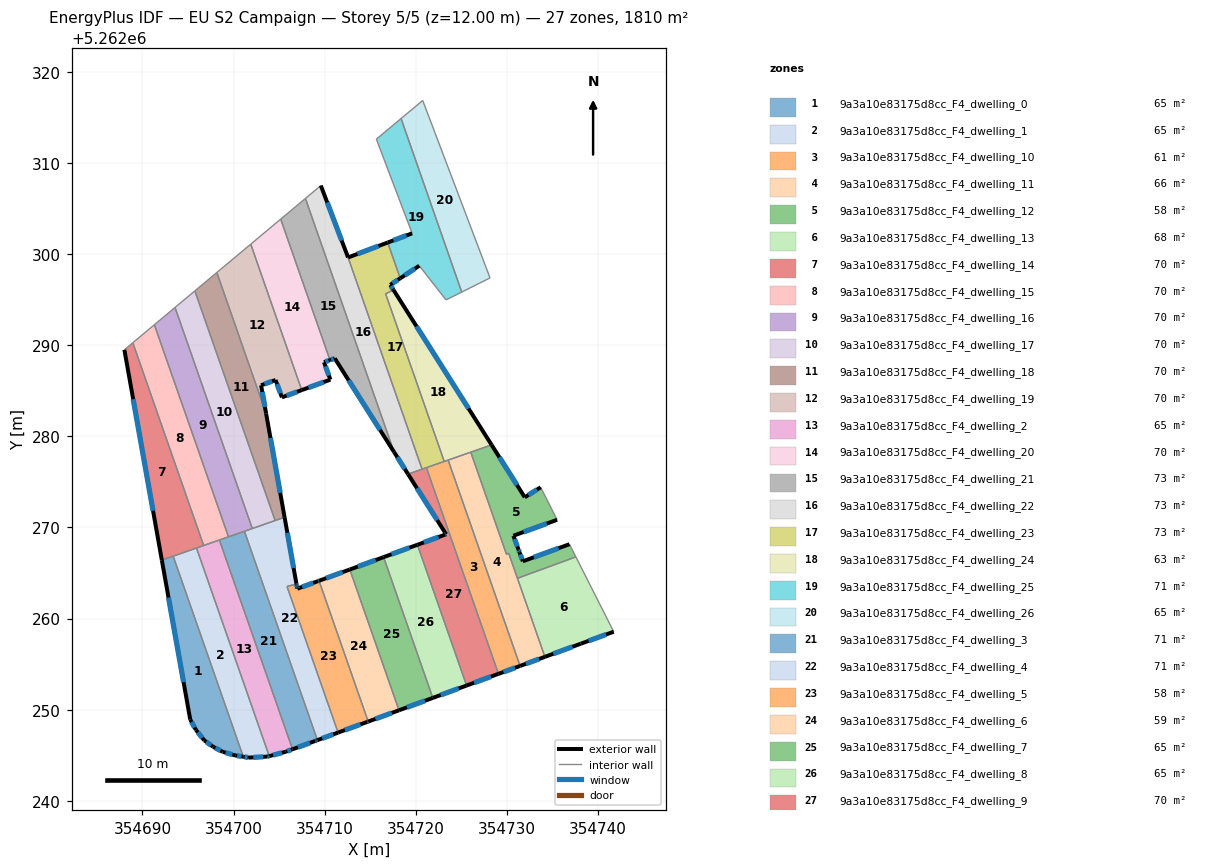
=== STOREY PLAN SPEC (per zone: floor XY polygon, exterior-wall plan segments, windows/doors) ===
zone 1: 9a3a10e83175d8cc_F4_dwelling_0  (64.6 m²)
  floor: (354693.38, 5262266.85) (354701.07, 5262244.84) (354700.19, 5262244.98) (354698.81, 5262245.38) (354697.77, 5262245.93) (354696.78, 5262246.64) (354695.87, 5262247.79) (354695.25, 5262248.91) (354692.13, 5262266.41)
  exterior wall: (354696.78, 5262246.64) – (354697.77, 5262245.93)  [1.2 m]
    window: (354697.01, 5262246.47) – (354697.54, 5262246.09)  [1.0 m²]
  exterior wall: (354695.87, 5262247.79) – (354696.78, 5262246.64)  [1.5 m]
    window: (354696.08, 5262247.52) – (354696.57, 5262246.91)  [1.2 m²]
  exterior wall: (354695.25, 5262248.91) – (354695.87, 5262247.79)  [1.3 m]
    window: (354695.40, 5262248.65) – (354695.72, 5262248.05)  [1.1 m²]
  exterior wall: (354692.13, 5262266.41) – (354695.25, 5262248.91)  [17.8 m]
    window: (354692.86, 5262262.30) – (354694.52, 5262253.02)  [15.0 m²]
  exterior wall: (354700.19, 5262244.98) – (354701.07, 5262244.84)  [0.9 m]
    window: (354700.40, 5262244.94) – (354700.86, 5262244.87)  [0.7 m²]
  exterior wall: (354698.81, 5262245.38) – (354700.19, 5262244.98)  [1.4 m]
    window: (354699.13, 5262245.28) – (354699.87, 5262245.07)  [1.2 m²]
  exterior wall: (354697.77, 5262245.93) – (354698.81, 5262245.38)  [1.2 m]
    window: (354698.01, 5262245.80) – (354698.56, 5262245.51)  [1.0 m²]
  interior walls: 2
zone 2: 9a3a10e83175d8cc_F4_dwelling_1  (64.6 m²)
  floor: (354695.94, 5262267.74) (354703.92, 5262244.90) (354703.74, 5262244.86) (354701.70, 5262244.74) (354701.07, 5262244.84) (354693.38, 5262266.85)
  exterior wall: (354703.74, 5262244.86) – (354703.92, 5262244.90)  [0.2 m]
    window: (354703.78, 5262244.87) – (354703.88, 5262244.89)  [0.2 m²]
  exterior wall: (354701.70, 5262244.74) – (354703.74, 5262244.86)  [2.0 m]
    window: (354702.18, 5262244.77) – (354703.26, 5262244.83)  [1.7 m²]
  exterior wall: (354701.07, 5262244.84) – (354701.70, 5262244.74)  [0.6 m]
    window: (354701.22, 5262244.81) – (354701.55, 5262244.76)  [0.5 m²]
  interior walls: 3
zone 3: 9a3a10e83175d8cc_F4_dwelling_10  (60.5 m²)
  floor: (354723.56, 5262277.40) (354731.45, 5262254.80) (354729.08, 5262253.93) (354721.17, 5262276.56)
  exterior wall: (354729.08, 5262253.93) – (354731.45, 5262254.80)  [2.5 m]
    window: (354729.64, 5262254.14) – (354730.90, 5262254.60)  [2.1 m²]
  interior walls: 4
zone 4: 9a3a10e83175d8cc_F4_dwelling_11  (66.2 m²)
  floor: (354726.04, 5262278.26) (354729.96, 5262267.07) (354730.21, 5262267.16) (354734.18, 5262255.80) (354731.45, 5262254.80) (354723.56, 5262277.40) (354723.89, 5262277.51)
  exterior wall: (354731.45, 5262254.80) – (354734.18, 5262255.80)  [2.9 m]
    window: (354732.09, 5262255.04) – (354733.54, 5262255.56)  [2.4 m²]
  interior walls: 7
zone 5: 9a3a10e83175d8cc_F4_dwelling_12  (58.2 m²)
  floor: (354733.71, 5262274.41) (354735.52, 5262270.84) (354730.72, 5262269.09) (354731.29, 5262267.55) (354731.39, 5262267.27) (354731.76, 5262266.29) (354736.87, 5262268.16) (354737.58, 5262266.77) (354731.16, 5262264.42) (354730.21, 5262267.16) (354729.96, 5262267.07) (354726.04, 5262278.26) (354728.33, 5262279.06) (354731.97, 5262273.31)
  exterior wall: (354731.97, 5262273.31) – (354728.33, 5262279.06)  [6.8 m]
    window: (354731.11, 5262274.66) – (354729.18, 5262277.71)  [5.7 m²]
  exterior wall: (354733.71, 5262274.41) – (354731.97, 5262273.31)  [2.1 m]
    window: (354733.30, 5262274.15) – (354732.38, 5262273.57)  [1.7 m²]
  exterior wall: (354730.72, 5262269.09) – (354735.52, 5262270.84)  [5.1 m]
    window: (354731.84, 5262269.50) – (354734.39, 5262270.43)  [4.3 m²]
  exterior wall: (354731.29, 5262267.55) – (354730.72, 5262269.09)  [1.6 m]
    window: (354731.15, 5262267.92) – (354730.85, 5262268.73)  [1.4 m²]
  exterior wall: (354731.39, 5262267.27) – (354731.29, 5262267.55)  [0.3 m]
    window: (354731.37, 5262267.34) – (354731.31, 5262267.49)  [0.3 m²]
  exterior wall: (354731.76, 5262266.29) – (354731.39, 5262267.27)  [1.1 m]
    window: (354731.67, 5262266.52) – (354731.48, 5262267.04)  [0.9 m²]
  exterior wall: (354736.87, 5262268.16) – (354731.76, 5262266.29)  [5.5 m]
    window: (354735.67, 5262267.72) – (354732.96, 5262266.73)  [4.6 m²]
  interior walls: 7
zone 6: 9a3a10e83175d8cc_F4_dwelling_13  (67.9 m²)
  floor: (354737.58, 5262266.77) (354741.73, 5262258.56) (354738.12, 5262257.25) (354734.18, 5262255.80) (354731.16, 5262264.42)
  exterior wall: (354738.12, 5262257.25) – (354741.73, 5262258.56)  [3.8 m]
    window: (354738.97, 5262257.55) – (354740.88, 5262258.25)  [3.2 m²]
  exterior wall: (354734.18, 5262255.80) – (354738.12, 5262257.25)  [4.2 m]
    window: (354735.10, 5262256.14) – (354737.20, 5262256.91)  [3.5 m²]
  interior walls: 3
zone 7: 9a3a10e83175d8cc_F4_dwelling_14  (69.6 m²)
  floor: (354688.95, 5262290.28) (354696.72, 5262268.02) (354692.13, 5262266.41) (354688.02, 5262289.50)
  exterior wall: (354688.02, 5262289.50) – (354692.13, 5262266.41)  [23.5 m]
    window: (354688.99, 5262284.08) – (354691.17, 5262271.84)  [19.8 m²]
  interior walls: 5
zone 8: 9a3a10e83175d8cc_F4_dwelling_15  (69.6 m²)
  floor: (354691.31, 5262292.25) (354699.45, 5262268.97) (354696.72, 5262268.02) (354688.95, 5262290.28)
  interior walls: 5
zone 9: 9a3a10e83175d8cc_F4_dwelling_16  (69.6 m²)
  floor: (354693.58, 5262294.15) (354702.06, 5262269.88) (354699.45, 5262268.97) (354691.31, 5262292.25)
  interior walls: 8
zone 10: 9a3a10e83175d8cc_F4_dwelling_17  (69.6 m²)
  floor: (354695.76, 5262295.97) (354704.57, 5262270.76) (354702.06, 5262269.88) (354693.58, 5262294.15)
  interior walls: 4
zone 11: 9a3a10e83175d8cc_F4_dwelling_18  (69.6 m²)
  floor: (354698.17, 5262297.98) (354703.58, 5262282.50) (354705.60, 5262271.12) (354704.57, 5262270.76) (354695.76, 5262295.97)
  exterior wall: (354705.60, 5262271.12) – (354703.58, 5262282.50)  [11.6 m]
    window: (354705.13, 5262273.79) – (354704.05, 5262279.83)  [9.8 m²]
  interior walls: 4
zone 12: 9a3a10e83175d8cc_F4_dwelling_19  (69.6 m²)
  floor: (354701.89, 5262301.09) (354707.49, 5262285.08) (354705.31, 5262284.28) (354704.62, 5262286.19) (354703.03, 5262285.61) (354703.58, 5262282.50) (354698.17, 5262297.98)
  exterior wall: (354703.58, 5262282.50) – (354703.03, 5262285.61)  [3.2 m]
    window: (354703.45, 5262283.23) – (354703.16, 5262284.88)  [2.7 m²]
  exterior wall: (354705.31, 5262284.28) – (354707.49, 5262285.08)  [2.3 m]
    window: (354705.82, 5262284.47) – (354706.98, 5262284.89)  [2.0 m²]
  exterior wall: (354704.62, 5262286.19) – (354705.31, 5262284.28)  [2.0 m]
    window: (354704.78, 5262285.74) – (354705.15, 5262284.73)  [1.7 m²]
  exterior wall: (354703.03, 5262285.61) – (354704.62, 5262286.19)  [1.7 m]
    window: (354703.40, 5262285.74) – (354704.24, 5262286.05)  [1.4 m²]
  interior walls: 3
zone 13: 9a3a10e83175d8cc_F4_dwelling_2  (64.7 m²)
  floor: (354698.45, 5262268.62) (354706.48, 5262245.66) (354705.73, 5262245.38) (354703.92, 5262244.90) (354695.94, 5262267.74)
  exterior wall: (354705.73, 5262245.38) – (354706.48, 5262245.66)  [0.8 m]
    window: (354705.91, 5262245.45) – (354706.30, 5262245.59)  [0.7 m²]
  exterior wall: (354703.92, 5262244.90) – (354705.73, 5262245.38)  [1.9 m]
    window: (354704.35, 5262245.02) – (354705.31, 5262245.27)  [1.6 m²]
  interior walls: 4
zone 14: 9a3a10e83175d8cc_F4_dwelling_20  (69.6 m²)
  floor: (354705.18, 5262303.85) (354710.59, 5262288.37) (354709.93, 5262288.14) (354710.63, 5262286.23) (354707.49, 5262285.08) (354701.89, 5262301.09)
  exterior wall: (354709.93, 5262288.14) – (354710.59, 5262288.37)  [0.7 m]
    window: (354710.09, 5262288.19) – (354710.43, 5262288.32)  [0.6 m²]
  exterior wall: (354710.63, 5262286.23) – (354709.93, 5262288.14)  [2.0 m]
    window: (354710.47, 5262286.68) – (354710.10, 5262287.69)  [1.7 m²]
  exterior wall: (354707.49, 5262285.08) – (354710.63, 5262286.23)  [3.3 m]
    window: (354708.23, 5262285.35) – (354709.89, 5262285.96)  [2.8 m²]
  interior walls: 3
zone 15: 9a3a10e83175d8cc_F4_dwelling_21  (72.5 m²)
  floor: (354707.89, 5262306.11) (354717.61, 5262278.29) (354711.11, 5262288.56) (354710.59, 5262288.37) (354705.18, 5262303.85) (354707.81, 5262306.04)
  exterior wall: (354710.59, 5262288.37) – (354711.11, 5262288.56)  [0.6 m]
    window: (354710.71, 5262288.42) – (354710.99, 5262288.52)  [0.5 m²]
  exterior wall: (354711.11, 5262288.56) – (354717.61, 5262278.29)  [12.2 m]
    window: (354712.64, 5262286.15) – (354716.09, 5262280.70)  [10.3 m²]
  interior walls: 4
zone 16: 9a3a10e83175d8cc_F4_dwelling_22  (72.9 m²)
  floor: (354709.58, 5262307.53) (354712.58, 5262299.63) (354720.70, 5262276.40) (354719.16, 5262275.86) (354717.61, 5262278.29) (354707.89, 5262306.11)
  exterior wall: (354717.61, 5262278.29) – (354719.16, 5262275.86)  [2.9 m]
    window: (354717.98, 5262277.72) – (354718.79, 5262276.43)  [2.4 m²]
  exterior wall: (354712.58, 5262299.63) – (354709.58, 5262307.53)  [8.4 m]
    window: (354711.87, 5262301.49) – (354710.29, 5262305.67)  [7.1 m²]
  interior walls: 4
zone 17: 9a3a10e83175d8cc_F4_dwelling_23  (73.1 m²)
  floor: (354716.92, 5262301.28) (354718.30, 5262297.35) (354717.20, 5262296.63) (354717.56, 5262296.07) (354716.70, 5262295.65) (354723.13, 5262277.25) (354720.70, 5262276.40) (354712.58, 5262299.63)
  exterior wall: (354717.56, 5262296.07) – (354717.20, 5262296.63)  [0.7 m]
    window: (354717.48, 5262296.20) – (354717.29, 5262296.50)  [0.6 m²]
  exterior wall: (354716.92, 5262301.28) – (354712.58, 5262299.63)  [4.6 m]
    window: (354715.90, 5262300.89) – (354713.60, 5262300.02)  [3.9 m²]
  exterior wall: (354717.20, 5262296.63) – (354718.30, 5262297.35)  [1.3 m]
    window: (354717.46, 5262296.80) – (354718.04, 5262297.18)  [1.1 m²]
  interior walls: 7
zone 18: 9a3a10e83175d8cc_F4_dwelling_24  (63.3 m²)
  floor: (354717.56, 5262296.07) (354728.33, 5262279.06) (354723.13, 5262277.25) (354716.79, 5262295.37) (354716.70, 5262295.65)
  exterior wall: (354728.33, 5262279.06) – (354717.56, 5262296.07)  [20.1 m]
    window: (354725.80, 5262283.06) – (354720.09, 5262292.07)  [17.0 m²]
  interior walls: 7
zone 19: 9a3a10e83175d8cc_F4_dwelling_25  (70.7 m²)
  floor: (354718.39, 5262314.89) (354725.05, 5262295.84) (354723.33, 5262294.98) (354720.39, 5262298.73) (354718.30, 5262297.35) (354716.92, 5262301.28) (354719.60, 5262302.29) (354715.68, 5262312.62)
  exterior wall: (354718.30, 5262297.35) – (354720.39, 5262298.73)  [2.5 m]
    window: (354718.79, 5262297.67) – (354719.90, 5262298.40)  [2.1 m²]
  exterior wall: (354719.60, 5262302.29) – (354716.92, 5262301.28)  [2.9 m]
    window: (354718.98, 5262302.05) – (354717.55, 5262301.51)  [2.4 m²]
  interior walls: 6
zone 20: 9a3a10e83175d8cc_F4_dwelling_26  (65.2 m²)
  floor: (354720.77, 5262316.87) (354728.16, 5262297.39) (354725.05, 5262295.84) (354718.39, 5262314.89)
  interior walls: 4
zone 21: 9a3a10e83175d8cc_F4_dwelling_3  (70.7 m²)
  floor: (354701.20, 5262269.58) (354709.21, 5262246.66) (354709.16, 5262246.64) (354709.12, 5262246.62) (354708.97, 5262246.57) (354706.48, 5262245.66) (354698.45, 5262268.62) (354701.06, 5262269.53) (354701.10, 5262269.55) (354701.15, 5262269.57)
  exterior wall: (354709.16, 5262246.64) – (354709.21, 5262246.66)  [0.0 m]
  exterior wall: (354709.12, 5262246.62) – (354709.16, 5262246.64)  [0.1 m]
  exterior wall: (354708.97, 5262246.57) – (354709.12, 5262246.62)  [0.1 m]
    window: (354709.01, 5262246.58) – (354709.08, 5262246.61)  [0.1 m²]
  exterior wall: (354706.48, 5262245.66) – (354708.97, 5262246.57)  [2.7 m]
    window: (354707.06, 5262245.87) – (354708.39, 5262246.36)  [2.2 m²]
  interior walls: 7
zone 22: 9a3a10e83175d8cc_F4_dwelling_4  (70.7 m²)
  floor: (354705.60, 5262271.12) (354706.90, 5262263.84) (354706.91, 5262263.79) (354705.87, 5262263.52) (354711.48, 5262247.49) (354709.21, 5262246.66) (354701.20, 5262269.58)
  exterior wall: (354706.90, 5262263.84) – (354705.60, 5262271.12)  [7.4 m]
    window: (354706.60, 5262265.55) – (354705.91, 5262269.41)  [6.2 m²]
  exterior wall: (354706.91, 5262263.79) – (354706.90, 5262263.84)  [0.0 m]
  exterior wall: (354709.21, 5262246.66) – (354711.48, 5262247.49)  [2.4 m]
    window: (354709.74, 5262246.85) – (354710.94, 5262247.29)  [2.0 m²]
  interior walls: 6
zone 23: 9a3a10e83175d8cc_F4_dwelling_5  (58.2 m²)
  floor: (354709.38, 5262264.15) (354714.78, 5262248.70) (354714.69, 5262248.66) (354711.48, 5262247.49) (354705.87, 5262263.52) (354706.91, 5262263.79) (354706.92, 5262263.73) (354706.97, 5262263.43) (354707.00, 5262263.28) (354709.29, 5262264.12)
  exterior wall: (354706.92, 5262263.73) – (354706.91, 5262263.79)  [0.1 m]
    window: (354706.92, 5262263.74) – (354706.91, 5262263.78)  [0.1 m²]
  exterior wall: (354706.97, 5262263.43) – (354706.92, 5262263.73)  [0.3 m]
    window: (354706.96, 5262263.50) – (354706.93, 5262263.66)  [0.3 m²]
  exterior wall: (354707.00, 5262263.28) – (354706.97, 5262263.43)  [0.2 m]
    window: (354706.99, 5262263.31) – (354706.98, 5262263.39)  [0.1 m²]
  exterior wall: (354709.29, 5262264.12) – (354707.00, 5262263.28)  [2.4 m]
    window: (354708.75, 5262263.92) – (354707.54, 5262263.47)  [2.1 m²]
  exterior wall: (354709.38, 5262264.15) – (354709.29, 5262264.12)  [0.1 m]
    window: (354709.36, 5262264.14) – (354709.31, 5262264.12)  [0.1 m²]
  exterior wall: (354714.69, 5262248.66) – (354714.78, 5262248.70)  [0.1 m]
    window: (354714.71, 5262248.67) – (354714.76, 5262248.69)  [0.1 m²]
  exterior wall: (354711.48, 5262247.49) – (354714.69, 5262248.66)  [3.4 m]
    window: (354712.23, 5262247.76) – (354713.94, 5262248.39)  [2.9 m²]
  interior walls: 3
zone 24: 9a3a10e83175d8cc_F4_dwelling_6  (58.9 m²)
  floor: (354712.76, 5262265.39) (354718.16, 5262249.93) (354714.78, 5262248.70) (354709.38, 5262264.15)
  exterior wall: (354714.78, 5262248.70) – (354718.16, 5262249.93)  [3.6 m]
    window: (354715.58, 5262248.99) – (354717.37, 5262249.64)  [3.0 m²]
  exterior wall: (354712.76, 5262265.39) – (354709.38, 5262264.15)  [3.6 m]
    window: (354711.97, 5262265.10) – (354710.18, 5262264.44)  [3.0 m²]
  interior walls: 2
zone 25: 9a3a10e83175d8cc_F4_dwelling_7  (64.6 m²)
  floor: (354716.47, 5262266.74) (354721.87, 5262251.29) (354718.16, 5262249.93) (354712.76, 5262265.39)
  exterior wall: (354718.16, 5262249.93) – (354721.87, 5262251.29)  [4.0 m]
    window: (354719.03, 5262250.25) – (354721.00, 5262250.97)  [3.3 m²]
  exterior wall: (354716.47, 5262266.74) – (354712.76, 5262265.39)  [3.9 m]
    window: (354715.60, 5262266.43) – (354713.63, 5262265.70)  [3.3 m²]
  interior walls: 2
zone 26: 9a3a10e83175d8cc_F4_dwelling_8  (64.6 m²)
  floor: (354720.18, 5262268.10) (354725.58, 5262252.65) (354721.87, 5262251.29) (354716.47, 5262266.74)
  exterior wall: (354721.87, 5262251.29) – (354725.58, 5262252.65)  [4.0 m]
    window: (354722.74, 5262251.61) – (354724.71, 5262252.33)  [3.3 m²]
  exterior wall: (354720.18, 5262268.10) – (354716.47, 5262266.74)  [4.0 m]
    window: (354719.31, 5262267.78) – (354717.34, 5262267.06)  [3.3 m²]
  interior walls: 2
zone 27: 9a3a10e83175d8cc_F4_dwelling_9  (70.4 m²)
  floor: (354721.17, 5262276.56) (354729.08, 5262253.93) (354725.58, 5262252.65) (354720.18, 5262268.10) (354723.21, 5262269.21) (354723.34, 5262269.25) (354719.16, 5262275.86)
  exterior wall: (354719.16, 5262275.86) – (354723.34, 5262269.25)  [7.8 m]
    window: (354720.14, 5262274.31) – (354722.35, 5262270.81)  [6.6 m²]
  exterior wall: (354725.58, 5262252.65) – (354729.08, 5262253.93)  [3.7 m]
    window: (354726.40, 5262252.95) – (354728.26, 5262253.63)  [3.1 m²]
  exterior wall: (354723.21, 5262269.21) – (354720.18, 5262268.10)  [3.2 m]
    window: (354722.50, 5262268.95) – (354720.89, 5262268.36)  [2.7 m²]
  exterior wall: (354723.34, 5262269.25) – (354723.21, 5262269.21)  [0.1 m]
    window: (354723.31, 5262269.24) – (354723.24, 5262269.22)  [0.1 m²]
  interior walls: 4

=== DERIVED (storey summary) ===
Building: EU S2 Campaign
Storey: 5 of 5  (floor level z = 12.00 m)
Storey gross floor area: 1810.2 m²
Zones on this storey: 27
  - 9a3a10e83175d8cc_F4_dwelling_0: floor 64.6 m²; exterior wall 25.2 m (75.7 m²); 7 window(s) 21.3 m²; WWR 28.1%
  - 9a3a10e83175d8cc_F4_dwelling_1: floor 64.6 m²; exterior wall 2.9 m (8.6 m²); 3 window(s) 2.4 m²; WWR 28.1%
  - 9a3a10e83175d8cc_F4_dwelling_10: floor 60.5 m²; exterior wall 2.5 m (7.6 m²); 1 window(s) 2.1 m²; WWR 28.1%
  - 9a3a10e83175d8cc_F4_dwelling_11: floor 66.2 m²; exterior wall 2.9 m (8.7 m²); 1 window(s) 2.4 m²; WWR 28.1%
  - 9a3a10e83175d8cc_F4_dwelling_12: floor 58.2 m²; exterior wall 22.4 m (67.3 m²); 7 window(s) 18.9 m²; WWR 28.1%
  - 9a3a10e83175d8cc_F4_dwelling_13: floor 67.9 m²; exterior wall 8.0 m (24.1 m²); 2 window(s) 6.8 m²; WWR 28.1%
  - 9a3a10e83175d8cc_F4_dwelling_14: floor 69.6 m²; exterior wall 23.5 m (70.4 m²); 1 window(s) 19.8 m²; WWR 28.1%
  - 9a3a10e83175d8cc_F4_dwelling_15: floor 69.6 m²
  - 9a3a10e83175d8cc_F4_dwelling_16: floor 69.6 m²
  - 9a3a10e83175d8cc_F4_dwelling_17: floor 69.6 m²
  - 9a3a10e83175d8cc_F4_dwelling_18: floor 69.6 m²; exterior wall 11.6 m (34.7 m²); 1 window(s) 9.8 m²; WWR 28.1%
  - 9a3a10e83175d8cc_F4_dwelling_19: floor 69.6 m²; exterior wall 9.2 m (27.6 m²); 4 window(s) 7.8 m²; WWR 28.1%
  - 9a3a10e83175d8cc_F4_dwelling_2: floor 64.7 m²; exterior wall 2.7 m (8.0 m²); 2 window(s) 2.3 m²; WWR 28.1%
  - 9a3a10e83175d8cc_F4_dwelling_20: floor 69.6 m²; exterior wall 6.1 m (18.2 m²); 3 window(s) 5.1 m²; WWR 28.1%
  - 9a3a10e83175d8cc_F4_dwelling_21: floor 72.5 m²; exterior wall 12.7 m (38.1 m²); 2 window(s) 10.7 m²; WWR 28.1%
  - 9a3a10e83175d8cc_F4_dwelling_22: floor 72.9 m²; exterior wall 11.3 m (34.0 m²); 2 window(s) 9.6 m²; WWR 28.1%
  - 9a3a10e83175d8cc_F4_dwelling_23: floor 73.1 m²; exterior wall 6.6 m (19.9 m²); 3 window(s) 5.6 m²; WWR 28.1%
  - 9a3a10e83175d8cc_F4_dwelling_24: floor 63.3 m²; exterior wall 20.1 m (60.4 m²); 1 window(s) 17.0 m²; WWR 28.1%
  - 9a3a10e83175d8cc_F4_dwelling_25: floor 70.7 m²; exterior wall 5.4 m (16.1 m²); 2 window(s) 4.5 m²; WWR 28.1%
  - 9a3a10e83175d8cc_F4_dwelling_26: floor 65.2 m²
  - 9a3a10e83175d8cc_F4_dwelling_3: floor 70.7 m²; exterior wall 2.9 m (8.7 m²); 2 window(s) 2.4 m²; WWR 27.2%
  - 9a3a10e83175d8cc_F4_dwelling_4: floor 70.7 m²; exterior wall 9.9 m (29.6 m²); 2 window(s) 8.3 m²; WWR 28.0%
  - 9a3a10e83175d8cc_F4_dwelling_5: floor 58.2 m²; exterior wall 6.6 m (19.7 m²); 7 window(s) 5.6 m²; WWR 28.1%
  - 9a3a10e83175d8cc_F4_dwelling_6: floor 58.9 m²; exterior wall 7.2 m (21.6 m²); 2 window(s) 6.1 m²; WWR 28.1%
  - 9a3a10e83175d8cc_F4_dwelling_7: floor 64.6 m²; exterior wall 7.9 m (23.7 m²); 2 window(s) 6.7 m²; WWR 28.1%
  - 9a3a10e83175d8cc_F4_dwelling_8: floor 64.6 m²; exterior wall 7.9 m (23.7 m²); 2 window(s) 6.7 m²; WWR 28.1%
  - 9a3a10e83175d8cc_F4_dwelling_9: floor 70.4 m²; exterior wall 14.9 m (44.7 m²); 4 window(s) 12.6 m²; WWR 28.1%
Zone adjacency (shared interzone walls):
  - 9a3a10e83175d8cc_F4_dwelling_0 ↔ 9a3a10e83175d8cc_F4_dwelling_1
  - 9a3a10e83175d8cc_F4_dwelling_0 ↔ 9a3a10e83175d8cc_F4_dwelling_14
  - 9a3a10e83175d8cc_F4_dwelling_1 ↔ 9a3a10e83175d8cc_F4_dwelling_14
  - 9a3a10e83175d8cc_F4_dwelling_1 ↔ 9a3a10e83175d8cc_F4_dwelling_2
  - 9a3a10e83175d8cc_F4_dwelling_10 ↔ 9a3a10e83175d8cc_F4_dwelling_11
  - 9a3a10e83175d8cc_F4_dwelling_10 ↔ 9a3a10e83175d8cc_F4_dwelling_23
  - 9a3a10e83175d8cc_F4_dwelling_10 ↔ 9a3a10e83175d8cc_F4_dwelling_24
  - 9a3a10e83175d8cc_F4_dwelling_10 ↔ 9a3a10e83175d8cc_F4_dwelling_9
  - 9a3a10e83175d8cc_F4_dwelling_11 ↔ 9a3a10e83175d8cc_F4_dwelling_12
  - 9a3a10e83175d8cc_F4_dwelling_11 ↔ 9a3a10e83175d8cc_F4_dwelling_13
  - 9a3a10e83175d8cc_F4_dwelling_11 ↔ 9a3a10e83175d8cc_F4_dwelling_24
  - 9a3a10e83175d8cc_F4_dwelling_12 ↔ 9a3a10e83175d8cc_F4_dwelling_13
  - 9a3a10e83175d8cc_F4_dwelling_12 ↔ 9a3a10e83175d8cc_F4_dwelling_24
  - 9a3a10e83175d8cc_F4_dwelling_14 ↔ 9a3a10e83175d8cc_F4_dwelling_15
  - 9a3a10e83175d8cc_F4_dwelling_14 ↔ 9a3a10e83175d8cc_F4_dwelling_2
  - 9a3a10e83175d8cc_F4_dwelling_15 ↔ 9a3a10e83175d8cc_F4_dwelling_16
  - 9a3a10e83175d8cc_F4_dwelling_15 ↔ 9a3a10e83175d8cc_F4_dwelling_2
  - 9a3a10e83175d8cc_F4_dwelling_15 ↔ 9a3a10e83175d8cc_F4_dwelling_3
  - 9a3a10e83175d8cc_F4_dwelling_16 ↔ 9a3a10e83175d8cc_F4_dwelling_17
  - 9a3a10e83175d8cc_F4_dwelling_16 ↔ 9a3a10e83175d8cc_F4_dwelling_3
  - 9a3a10e83175d8cc_F4_dwelling_16 ↔ 9a3a10e83175d8cc_F4_dwelling_4
  - 9a3a10e83175d8cc_F4_dwelling_17 ↔ 9a3a10e83175d8cc_F4_dwelling_18
  - 9a3a10e83175d8cc_F4_dwelling_17 ↔ 9a3a10e83175d8cc_F4_dwelling_4
  - 9a3a10e83175d8cc_F4_dwelling_18 ↔ 9a3a10e83175d8cc_F4_dwelling_19
  - 9a3a10e83175d8cc_F4_dwelling_18 ↔ 9a3a10e83175d8cc_F4_dwelling_4
  - 9a3a10e83175d8cc_F4_dwelling_19 ↔ 9a3a10e83175d8cc_F4_dwelling_20
  - 9a3a10e83175d8cc_F4_dwelling_2 ↔ 9a3a10e83175d8cc_F4_dwelling_3
  - 9a3a10e83175d8cc_F4_dwelling_20 ↔ 9a3a10e83175d8cc_F4_dwelling_21
  - 9a3a10e83175d8cc_F4_dwelling_21 ↔ 9a3a10e83175d8cc_F4_dwelling_22
  - 9a3a10e83175d8cc_F4_dwelling_22 ↔ 9a3a10e83175d8cc_F4_dwelling_23
  - 9a3a10e83175d8cc_F4_dwelling_22 ↔ 9a3a10e83175d8cc_F4_dwelling_9
  - 9a3a10e83175d8cc_F4_dwelling_23 ↔ 9a3a10e83175d8cc_F4_dwelling_24
  - 9a3a10e83175d8cc_F4_dwelling_23 ↔ 9a3a10e83175d8cc_F4_dwelling_25
  - 9a3a10e83175d8cc_F4_dwelling_23 ↔ 9a3a10e83175d8cc_F4_dwelling_9
  - 9a3a10e83175d8cc_F4_dwelling_25 ↔ 9a3a10e83175d8cc_F4_dwelling_26
  - 9a3a10e83175d8cc_F4_dwelling_3 ↔ 9a3a10e83175d8cc_F4_dwelling_4
  - 9a3a10e83175d8cc_F4_dwelling_4 ↔ 9a3a10e83175d8cc_F4_dwelling_5
  - 9a3a10e83175d8cc_F4_dwelling_5 ↔ 9a3a10e83175d8cc_F4_dwelling_6
  - 9a3a10e83175d8cc_F4_dwelling_6 ↔ 9a3a10e83175d8cc_F4_dwelling_7
  - 9a3a10e83175d8cc_F4_dwelling_7 ↔ 9a3a10e83175d8cc_F4_dwelling_8
  - 9a3a10e83175d8cc_F4_dwelling_8 ↔ 9a3a10e83175d8cc_F4_dwelling_9